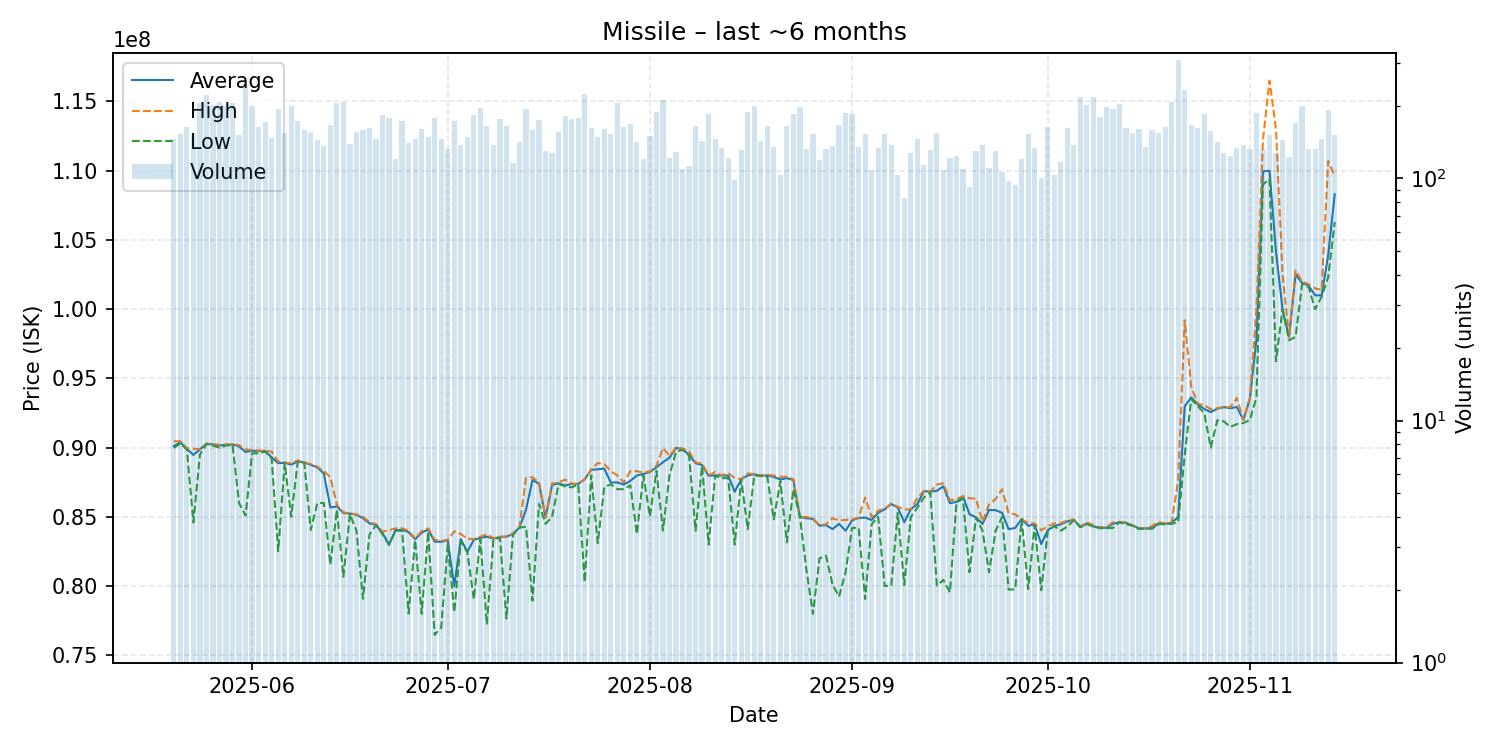

The table this chart was drawn from, first rows:
date, average, highest, lowest, order_count, volume
2025-05-20, 90100000, 90470000, 89980000, 122, 145
2025-05-21, 90400000, 90460000, 90310000, 138, 153
2025-05-22, 89900000, 89960000, 89865000, 132, 163
2025-05-23, 89480000, 89920000, 84595000, 132, 153
2025-05-24, 89870000, 89900000, 89500000, 153, 205
2025-05-25, 90280000, 90300000, 90260000, 164, 221
2025-05-26, 90230000, 90250000, 90150000, 152, 202
2025-05-27, 90160000, 90210000, 90000000, 161, 207
2025-05-28, 90200000, 90245000, 90150000, 159, 200
2025-05-29, 90230000, 90250000, 90205000, 174, 205
2025-05-30, 90090000, 90180000, 86000000, 143, 151
2025-05-31, 89690000, 89880000, 85100000, 197, 242
2025-06-01, 89780000, 89800000, 89590000, 178, 200
2025-06-02, 89750000, 89800000, 89590000, 141, 163
2025-06-03, 89760000, 89790000, 89710000, 159, 171
2025-06-04, 89300000, 89710000, 89230000, 129, 147
2025-06-05, 88890000, 88990000, 82520000, 143, 194
2025-06-06, 88900000, 88940000, 88880000, 134, 154
2025-06-07, 88780000, 88870000, 85010000, 156, 199
2025-06-08, 89000000, 89080000, 88990000, 147, 172
2025-06-09, 88930000, 88950000, 88900000, 140, 158
2025-06-10, 88760000, 88810000, 84060000, 142, 156
2025-06-11, 88570000, 88620000, 86000000, 124, 144
2025-06-12, 88140000, 88310000, 86000000, 124, 136
2025-06-13, 85680000, 87860000, 81550000, 136, 167
2025-06-14, 85755000, 85870000, 85510000, 179, 206
2025-06-15, 85280000, 85330000, 80680000, 156, 207
2025-06-16, 85240000, 85260000, 85200000, 126, 139
2025-06-17, 85160000, 85170000, 84000000, 130, 155
2025-06-18, 84910000, 85000000, 79080000, 132, 159
2025-06-19, 84530000, 84630000, 83725000, 144, 162
2025-06-20, 84430000, 84470000, 84400000, 135, 146
2025-06-21, 83830000, 83940000, 83750000, 163, 183
2025-06-22, 83010000, 84040000, 82970000, 148, 177
2025-06-23, 84050000, 84170000, 84010000, 106, 120
2025-06-24, 84060000, 84180000, 84000000, 137, 173
2025-06-25, 83900000, 84000000, 78020000, 114, 140
2025-06-26, 83380000, 83450000, 83330000, 134, 146
2025-06-27, 83865000, 83970000, 78010000, 130, 160
2025-06-28, 84085000, 84170000, 83900000, 133, 148
2025-06-29, 83210000, 83350000, 76480000, 141, 177
2025-06-30, 83200000, 83270000, 77010000, 119, 145
2025-07-01, 83320000, 83340000, 83000000, 115, 132
2025-07-02, 79990000, 83960000, 78120000, 135, 172
2025-07-03, 83400000, 83770000, 83250000, 128, 137
2025-07-04, 82480000, 83425000, 82440000, 119, 148
2025-07-05, 83340000, 83400000, 79050000, 140, 183
2025-07-06, 83490000, 83560000, 83400000, 152, 196
2025-07-07, 83570000, 83760000, 77230000, 135, 164
2025-07-08, 83430000, 83460000, 83360000, 131, 138
2025-07-09, 83545000, 83570000, 83480000, 146, 176
2025-07-10, 83570000, 83580000, 77660000, 151, 164
2025-07-11, 83775000, 83800000, 83700000, 110, 116
2025-07-12, 84240000, 84270000, 84220000, 128, 141
2025-07-13, 85515000, 87820000, 84290000, 149, 194
2025-07-14, 87660000, 87865000, 78950000, 118, 159
2025-07-15, 87390000, 87475000, 85940000, 142, 174
2025-07-16, 84950000, 84990000, 84500000, 119, 130
2025-07-17, 87300000, 87410000, 85000000, 115, 127
2025-07-18, 87425000, 87490000, 87380000, 114, 156
... 119 more rows
